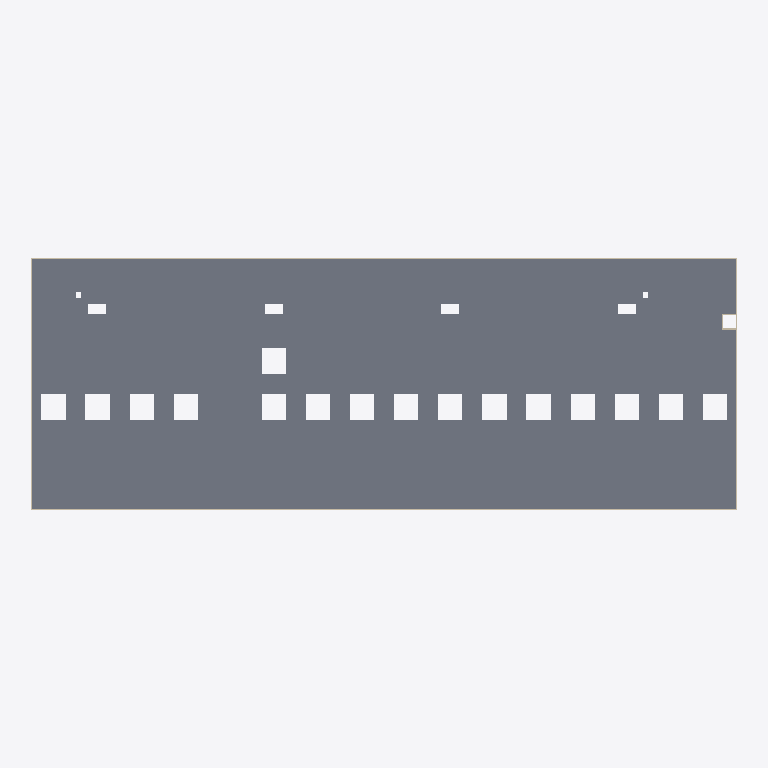
Plan cut of the same IFC building model at storey 'TT' (level 1309.00 m, cut at 1310.40 m), seen from above with north up, elements coloured by IFC class: 5 walls (beige), 1 slab (grey). Cut surfaces are drawn darker.
Extent 129.0 m × 46.6 m × 16.1 m (x, y, z). Storeys (6): Fondation at 1288.63 m; R-2 at 1293.03 m; R-1 at 1296.35 m; R0 at 1300.60 m; R1 at 1304.85 m; TT at 1309.00 m. Elements (934): 373 IfcColumn, 278 IfcBeam, 246 IfcWallStandardCase, 19 IfcSlab, 10 IfcWall, 8 IfcStair.

HEADER;
FILE_DESCRIPTION(('ViewDefinition [CoordinationView_V2.0]','RevitIdentifiers [VersionGUID: e674eeca-429c-4c2d-880e-8612e64ee76d, NumberOfSaves: 1190]','CoordinateReference [CoordinateBase: Coordonnées partagées]'),'2;1');
FILE_NAME('25-10-01','2026-07-03T08:57:17+03:00',(''),(''),'ODA SDAI 24.6','Autodesk Revit 24.2.0.63 (FRA) - IFC 24.2.0.63','');
FILE_SCHEMA(('IFC2X3'));
ENDSEC;
DATA;
#103=IFCPROJECT('2UhZZuy5XC_hmpuvJ7z5lQ',#18,'25-10-01',$,$,'Nom du Projet','',(#98),#95);
#135=IFCSITE('2UhZZuy5XC_hmpuvJ7z5lO',#18,'Default',$,$,#134,$,$,.ELEMENT.,(42,24,53,508911),(-71,-15,-29,-58837),0.0,$,$);
#108=IFCBUILDING('2UhZZuy5XC_hmpuvJ7z5lR',#18,'',$,$,#106,$,'',.ELEMENT.,$,$,#107);
#112=IFCBUILDINGSTOREY('2mlJlJ89j5DQKu0U1FN8rm',#18,'Fondation',$,'Niveau:Pointe 8 mm',#111,$,'Fondation',.ELEMENT.,-11.969999999999999);
#116=IFCBUILDINGSTOREY('1O6NKW1yLBMRJ3Kphnz05s',#18,'R-2',$,'Niveau:Pointe 8 mm',#115,$,'R-2',.ELEMENT.,-7.5699999999999985);
#120=IFCBUILDINGSTOREY('3QMYVWARn7ZA4vFjDE5LYe',#18,'R-1',$,'Niveau:Pointe 8 mm',#119,$,'R-1',.ELEMENT.,-4.25);
#123=IFCBUILDINGSTOREY('2UhZZuy5XC_hmpuvGu2wL9',#18,'R0',$,'Niveau:Pointe 8 mm',#122,$,'R0',.ELEMENT.,0.0);
#127=IFCBUILDINGSTOREY('2UhZZuy5XC_hmpuvGu2wu5',#18,'R1',$,'Niveau:Pointe 8 mm',#126,$,'R1',.ELEMENT.,4.25);
#131=IFCBUILDINGSTOREY('3QMYVWARn7ZA4vFjDE5LZq',#18,'TT',$,'Niveau:Pointe 8 mm',#130,$,'TT',.ELEMENT.,8.4);
#31859=IFCSLAB('2S3QTATDv1jOso8Tcoa4qq',#18,'Sol:Dalle BA 300 mm:901062',$,'Sol:Dalle BA 300 mm',#30749,#31858,'901062',.FLOOR.);
#45910=IFCWALLSTANDARDCASE('1JvREdtuX7TQ9dMDaVxScF',#18,'Mur de base:Mur - BA - Int - 250 mm:1722033',$,'Mur de base:Mur - BA - Int - 250 mm',#45898,#45909,'1722033');
#45933=IFCWALLSTANDARDCASE('1JvREdtuX7TQ9dMDaVxSce',#18,'Mur de base:Mur - BA - Int - 250 mm:1722034',$,'Mur de base:Mur - BA - Int - 250 mm',#45921,#45932,'1722034');
#34380=IFCWALLSTANDARDCASE('2Yt3YpncvFJ9UlCvQe4rgF',#18,'Mur de base:Mur - BA - Int - 250 mm:1021429',$,'Mur de base:Mur - BA - Int - 250 mm',#34368,#34379,'1021429');
#34352=IFCWALLSTANDARDCASE('2Yt3YpncvFJ9UlCvQe4rh0',#18,'Mur de base:Mur - BA - Int - 250 mm:1021370',$,'Mur de base:Mur - BA - Int - 250 mm',#34340,#34351,'1021370');
#45956=IFCWALLSTANDARDCASE('1u7qSaQabEzATE3cJJYipY',#18,'Mur de base:Mur - Voile - 220 mm:1923910',$,'Mur de base:Mur - Voile - 220 mm',#45944,#45955,'1923910');
ENDSEC;
